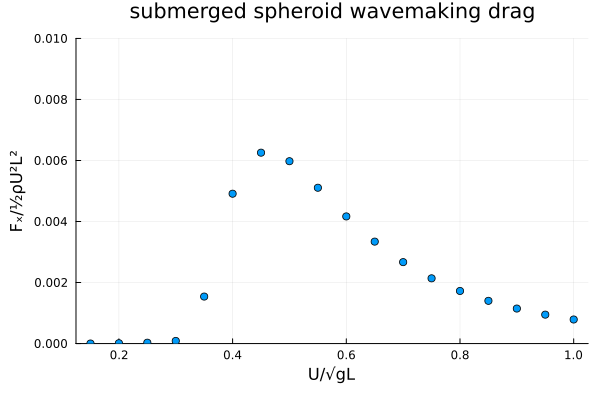

Values plotted in this chart, from the file beside it:
Fn, Cw
0.15, 3.4724212170091854e-7
0.2, 1.0173412715665733e-5
0.25, 2.705295164129777e-5
0.3, 8.51166115280314e-5
0.35, 0.001539
0.4, 0.00491
0.45, 0.006256
0.5, 0.005976
0.55, 0.005106
0.6, 0.004166
0.65, 0.00334
0.7, 0.002668
0.75, 0.002137
0.8, 0.001723
0.85, 0.0014
0.9, 0.001146
0.95, 0.0009467
1.0, 0.000788
